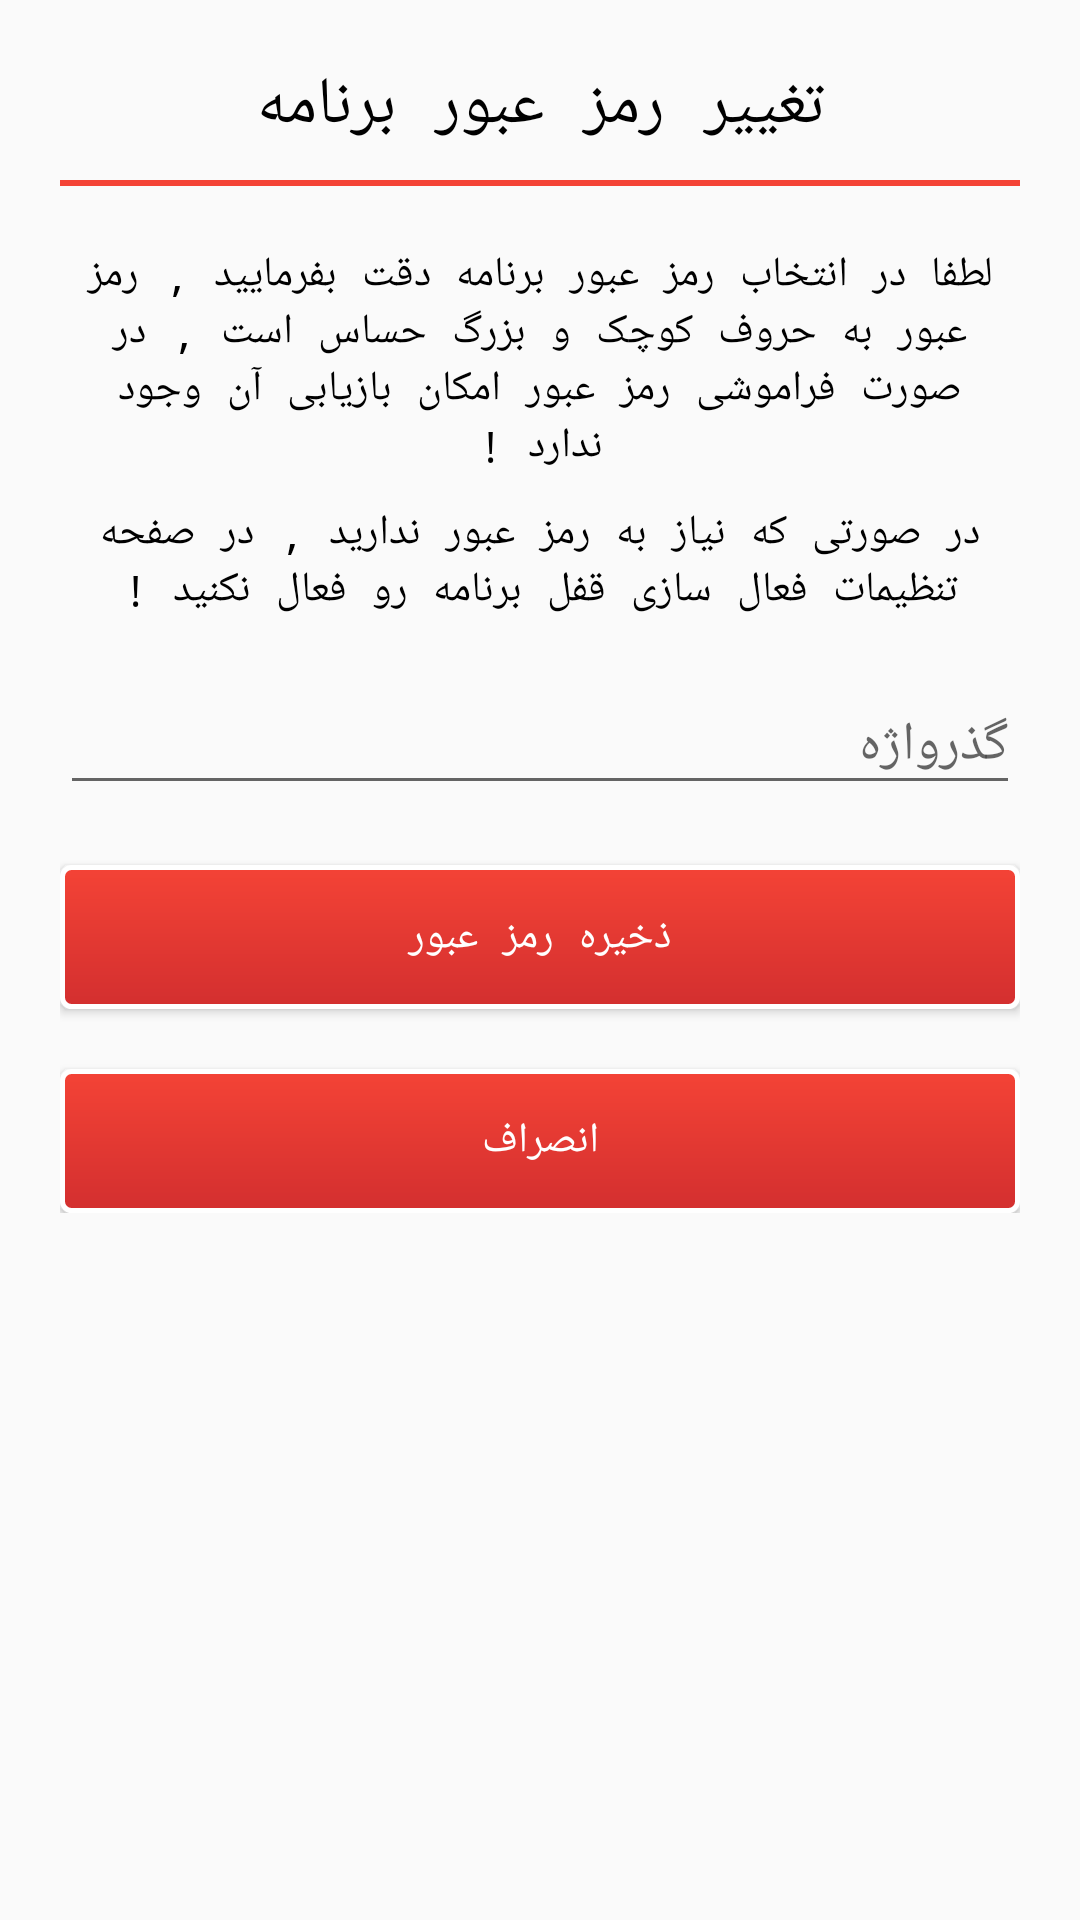

Layout XML and referenced resources for this Android screen:
<!-- AndroidManifest.xml: application theme AppTheme -->
<!-- res/layout/change_pass_dialog.xml -->
<?xml version="1.0" encoding="utf-8"?>
<ScrollView xmlns:android="http://schemas.android.com/apk/res/android"
    android:layout_width="match_parent"
    android:layout_height="match_parent">
    <LinearLayout xmlns:android="http://schemas.android.com/apk/res/android"
        android:orientation="vertical" android:layout_width="match_parent"
        android:layout_height="match_parent"
        android:padding="20dp"
        android:textDirection="rtl">

        <TextView
            android:layout_width="match_parent"
            android:layout_height="wrap_content"
            android:text="تغییر رمز عبور برنامه"
            android:textColor="#000000"
            android:gravity="center"
            android:layout_marginBottom="10dp"
            android:textSize="22dp"/>

        <View
            android:layout_width="fill_parent"
            android:layout_height="2dp"
            android:layout_marginBottom="20dp"
            android:background="@color/colorPrimary"/>


        <TextView
            android:layout_width="match_parent"
            android:layout_height="wrap_content"
            android:text="لطفا در انتخاب رمز عبور برنامه دقت بفرمایید , رمز عبور به حروف کوچک و بزرگ حساس است , در صورت فراموشی رمز عبور امکان بازیابی آن وجود ندارد !"
            android:textColor="#000000"
            android:gravity="center"
            android:layout_marginBottom="10dp"
            android:textSize="14dp"/>

        <TextView
            android:layout_width="match_parent"
            android:layout_height="wrap_content"
            android:text="در صورتی که نیاز به رمز عبور ندارید , در صفحه تنظیمات فعال سازی قفل برنامه رو فعال نکنید !"
            android:textColor="#000000"
            android:gravity="center"
            android:layout_marginBottom="10dp"
            android:textSize="14dp"/>


        <android.support.design.widget.TextInputLayout
            android:layout_width="match_parent"
            android:layout_height="wrap_content">

            <EditText
                android:id="@+id/password"
                android:layout_width="match_parent"
                android:layout_height="wrap_content"
                android:hint="@string/prompt_password"
                android:imeActionId="@+id/login"
                android:imeActionLabel="@string/action_sign_in_short"
                android:imeOptions="actionUnspecified"
                android:inputType="text"
                android:maxLines="1"
                android:singleLine="true" />

        </android.support.design.widget.TextInputLayout>



        <LinearLayout
            android:layout_width="fill_parent"
            android:layout_height="wrap_content" android:orientation="vertical">

            <Button
                android:layout_width="match_parent"
                android:layout_height="match_parent"
                android:text="ذخیره رمز عبور"
                android:background="@drawable/button_stroke"
                android:textColor="#ffffff"
                android:layout_marginTop="20dp"
                android:id="@+id/savePass"/>


            <Button
                android:layout_width="match_parent"
                android:layout_height="wrap_content"
                android:text="انصراف"
                android:background="@drawable/button_stroke"
                android:textColor="#ffffff"
                android:layout_marginTop="20dp"
                android:onClick="cancelCart"
                android:id="@+id/cancelPass"/>

        </LinearLayout>



    </LinearLayout>
</ScrollView>
<!-- resources referenced by this layout -->
<resources>
  <color name="colorPrimary">#F44336</color>
  <!-- drawable button_stroke (drawable) -->
  <?xml version="1.0" encoding="utf-8"?>
  <shape xmlns:android="http://schemas.android.com/apk/res/android"
      android:shape="rectangle">
      <gradient android:startColor="@color/colorPrimary"
          android:endColor="@color/colorPrimaryDark"
          android:angle="270" />
      <corners android:radius="3dp" />
      <stroke android:width="5px" android:color="#ffffff" />
  </shape>
  <string name="action_sign_in_short">ورود</string>
  <string name="prompt_password">گذرواژه</string>
  <style name="AppTheme" parent="Theme.AppCompat.Light.NoActionBar">
          
          <item name="colorPrimary">@color/primary</item>
          <item name="colorPrimaryDark">@color/primary</item>
          <item name="colorAccent">@color/colorAccent</item>
          <item name="android:typeface">monospace</item>
      </style>
  <color name="colorPrimaryDark">#D32F2F</color>
  <color name="primary">#F44336</color>
  <color name="colorAccent">#F44336</color>
</resources>
